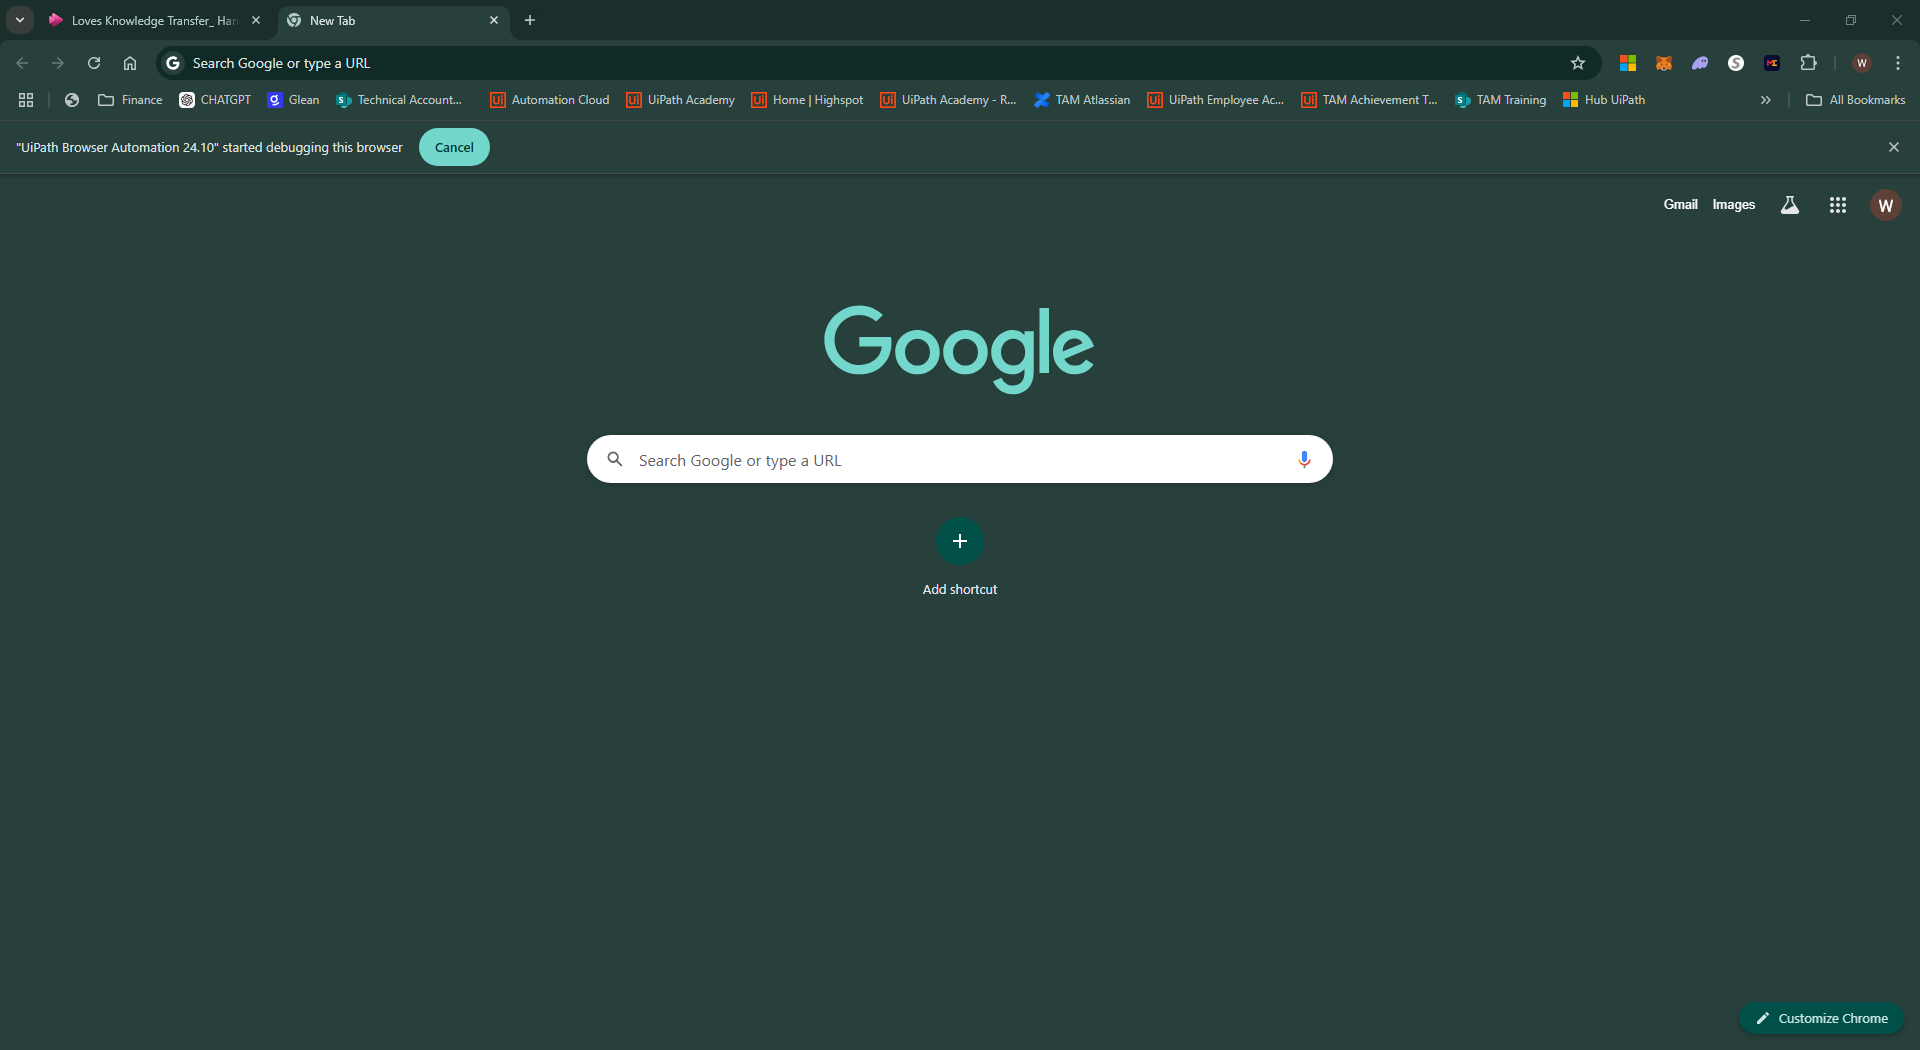
Workflow: Main

Step 1: Chrome New Tab in window 'New Tab' (chrome.exe)
